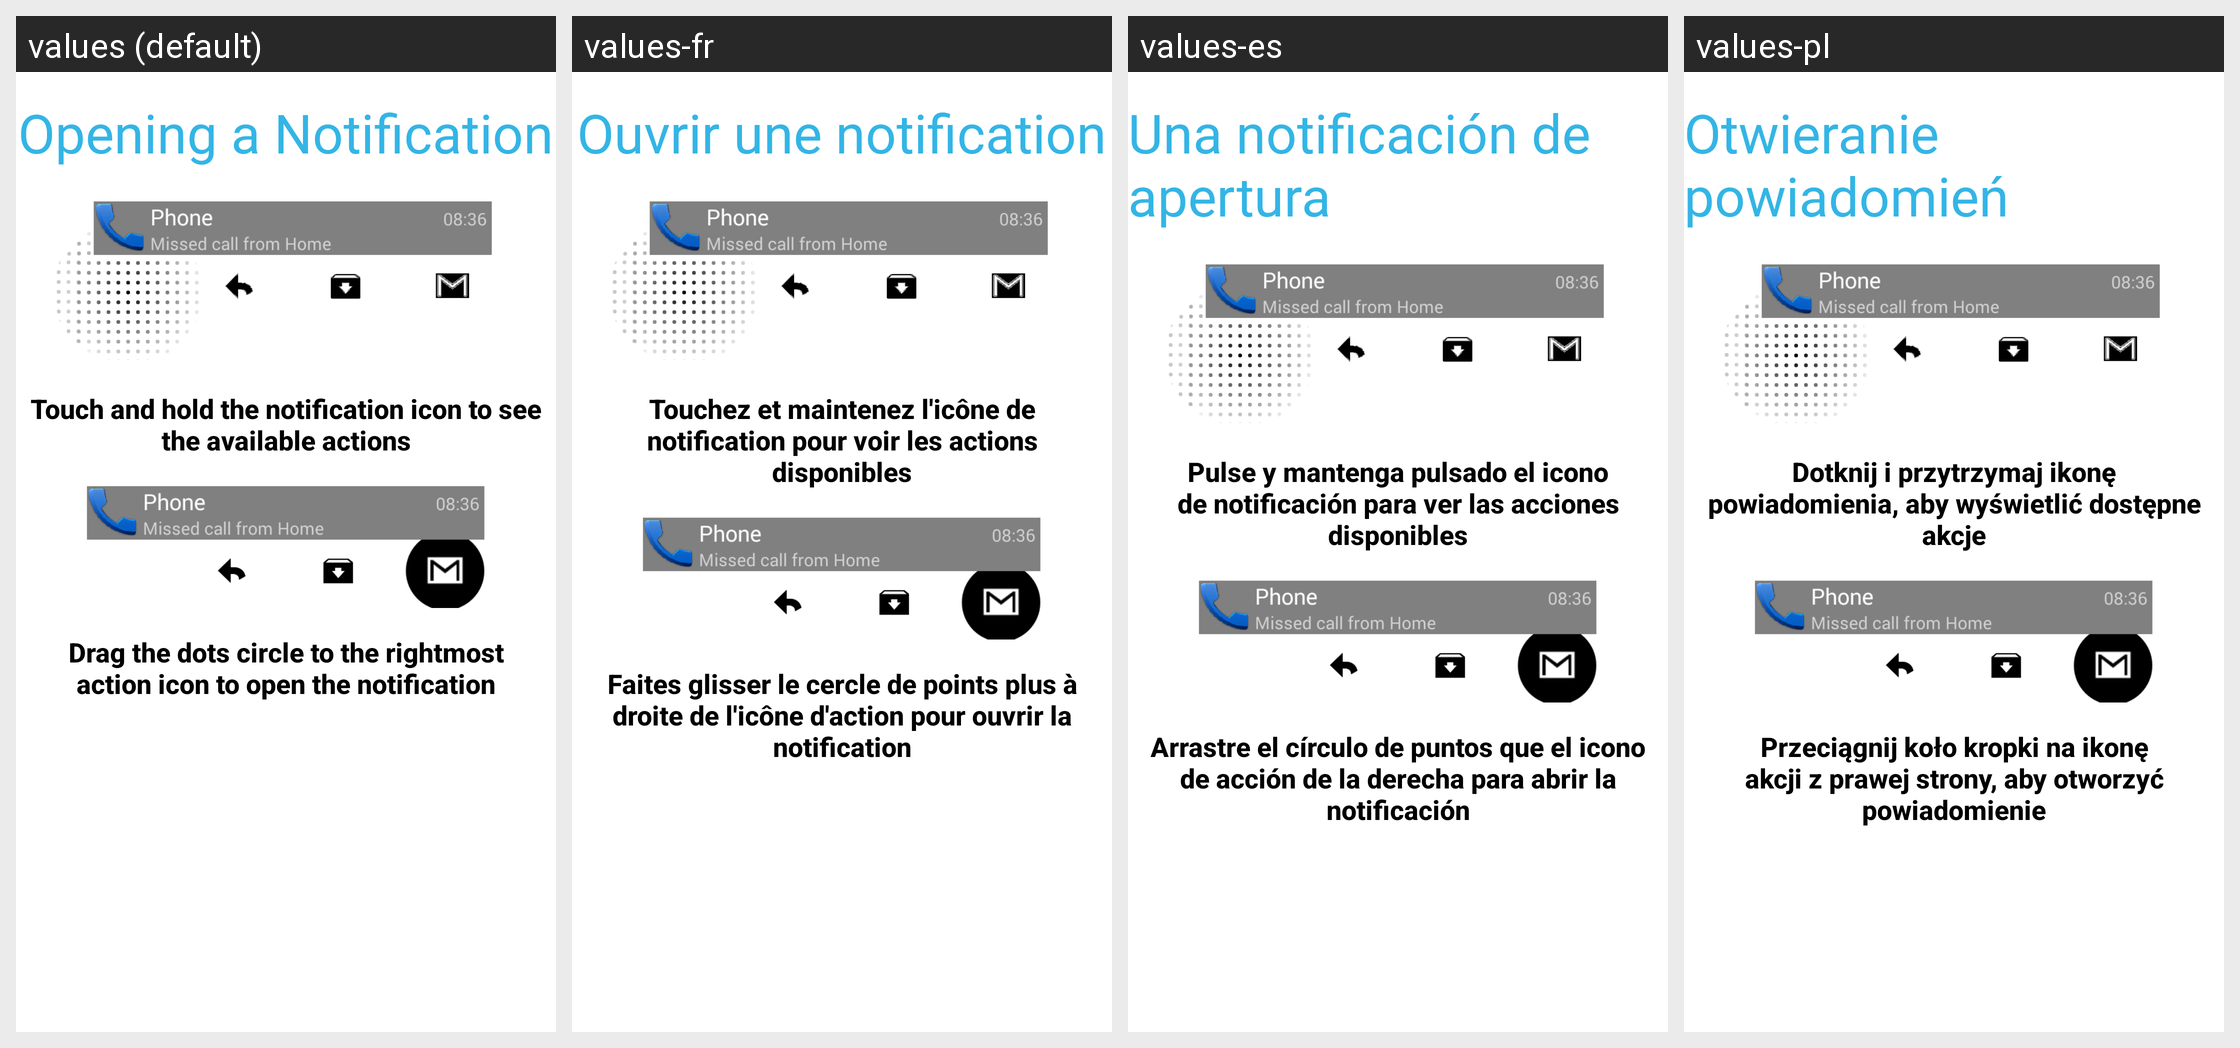

Here is an Android app screen in its default locale and in the app's own translations. Write out the translated-string differences for the strings that appear on this screen.
Android screen res/layout/welcome_tutorial_4.xml rendered under 4 locales, left to right: values (default), values-fr, values-es, values-pl. Device: Nexus 5 (rendered at 1080×1920; each locale shown at half size, 540×960, under a caption strip naming it); theme Theme.MaterialComponents.DayNight.NoActionBar.
Other locales in the repository, not shown: values-de.
Strings drawn on this screen, with the default value and each locale's value (text and hints the layout hard-codes, and strings that could not be matched under every locale, appear in the picture but are not listed):

tutorial_4_title_1
  values: Opening a Notification
  values-fr: Ouvrir une notification
  values-es: Una notificación de apertura
  values-pl: Otwieranie powiadomień

tutorial_4_text_1
  values: Touch and hold the notification icon to see the available actions
  values-fr: Touchez et maintenez l'icône de notification pour voir les actions disponibles
  values-es: Pulse y mantenga pulsado el icono de notificación para ver las acciones disponibles
  values-pl: Dotknij i przytrzymaj ikonę powiadomienia, aby wyświetlić dostępne akcje

tutorial_4_text_2
  values: Drag the dots circle to the rightmost action icon to open the notification
  values-fr: Faites glisser le cercle de points plus à droite de l'icône d'action pour ouvrir la notification
  values-es: Arrastre el círculo de puntos que el icono de acción de la derecha para abrir la notificación
  values-pl: Przeciągnij koło kropki na ikonę akcji z prawej strony, aby otworzyć powiadomienie
